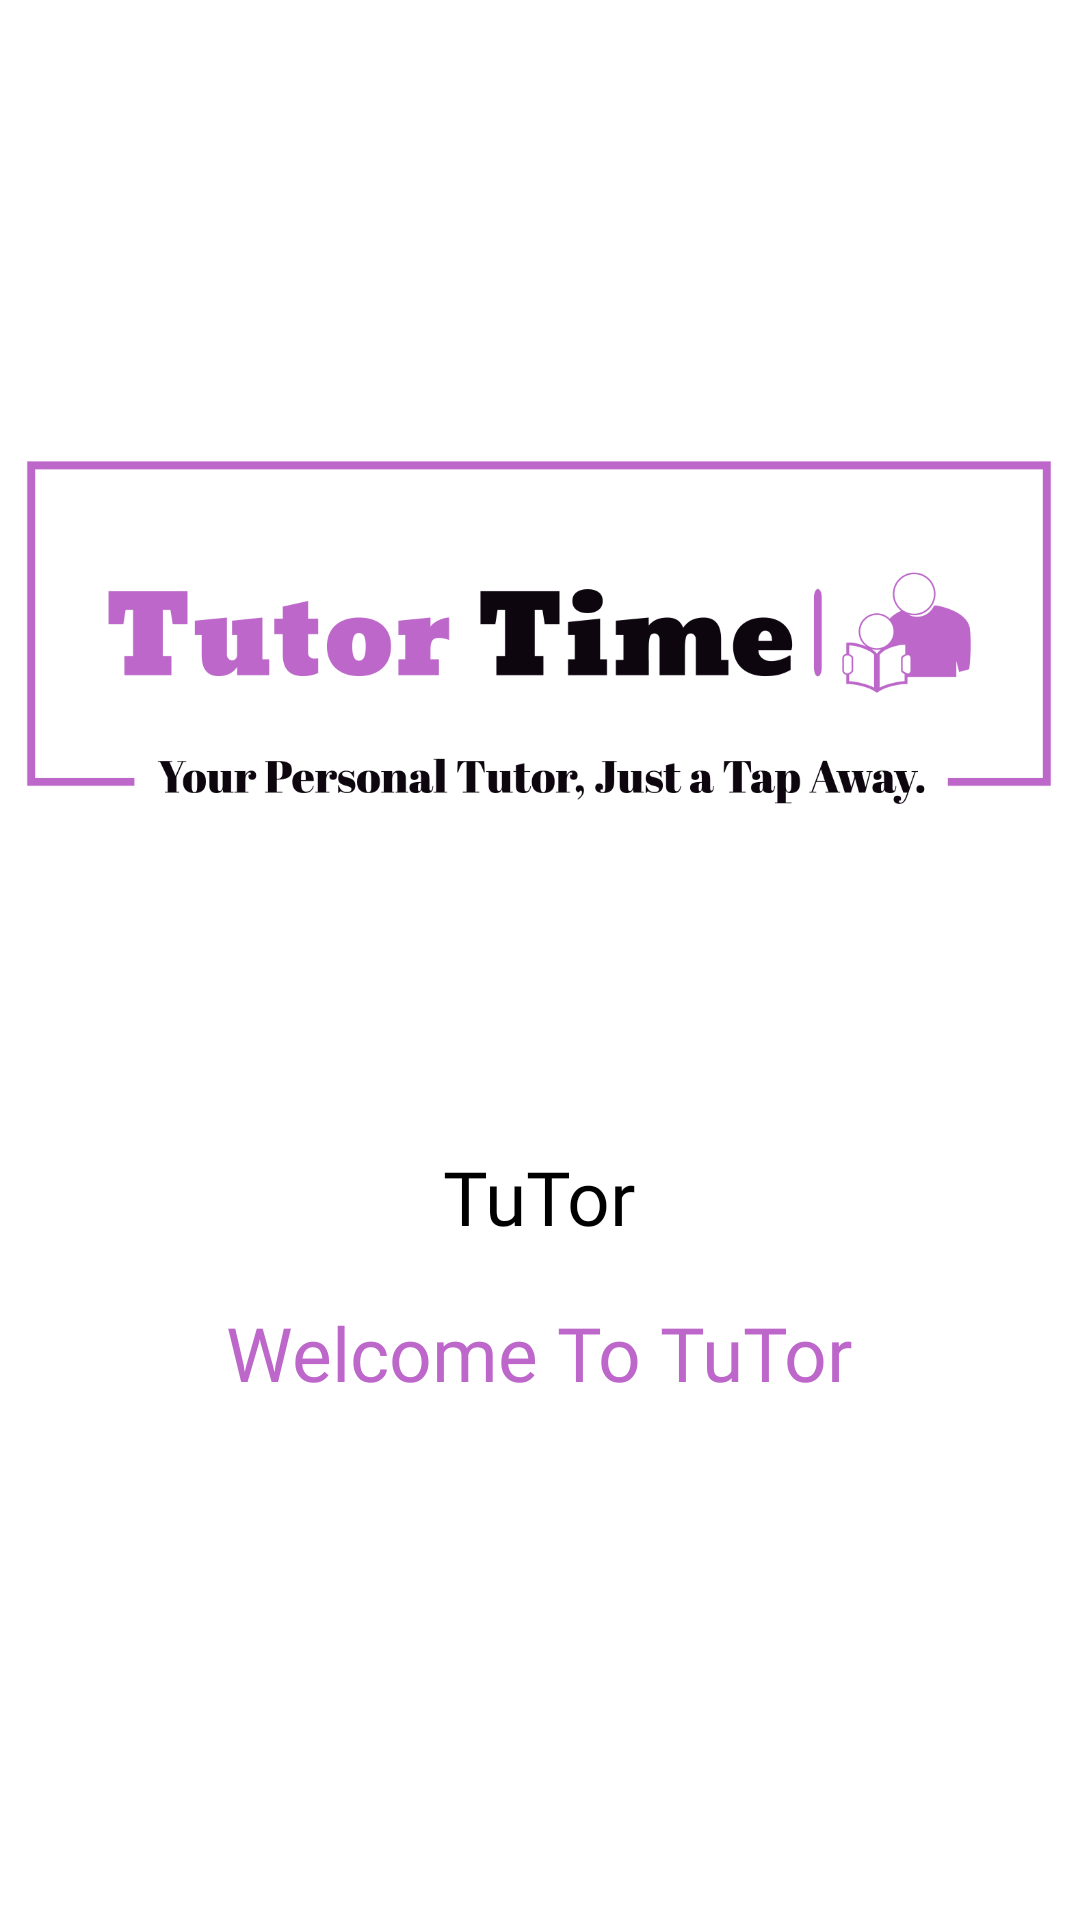

The Android layout XML behind this screen, and the referenced resources:
<!-- AndroidManifest.xml: application theme Theme.TuTorAdmin -->
<!-- res/layout/activity_splash.xml -->
<?xml version="1.0" encoding="utf-8"?>
<androidx.constraintlayout.widget.ConstraintLayout xmlns:android="http://schemas.android.com/apk/res/android"
    xmlns:app="http://schemas.android.com/apk/res-auto"
    xmlns:tools="http://schemas.android.com/tools"
    android:id="@+id/main"
    android:layout_width="match_parent"
    android:layout_height="match_parent"
    android:background="@color/white"
    tools:context=".splash">

    <ImageView
        android:id="@+id/imageView"
        android:layout_width="546dp"
        android:layout_height="342dp"
        app:layout_constraintBottom_toBottomOf="parent"
        app:layout_constraintEnd_toEndOf="parent"
        app:layout_constraintHorizontal_bias="0.504"
        app:layout_constraintStart_toStartOf="parent"
        app:layout_constraintTop_toTopOf="parent"
        app:layout_constraintVertical_bias="0.134"
        app:srcCompat="@drawable/main2" />

    <TextView
        android:id="@+id/textView"
        android:layout_width="182dp"
        android:layout_height="30dp"
        android:fontFamily="@font/yeon_sung"
        android:gravity="center"
        android:text="TuTor Dashboard"
        android:textColor="@color/black"
        android:textSize="25sp"
        app:layout_constraintBottom_toBottomOf="parent"
        app:layout_constraintEnd_toEndOf="parent"
        app:layout_constraintHorizontal_bias="0.497"
        app:layout_constraintStart_toStartOf="parent"
        app:layout_constraintTop_toBottomOf="@+id/imageView"
        app:layout_constraintVertical_bias="0.0" />

    <TextView
        android:id="@+id/textView20"
        android:layout_width="268dp"
        android:layout_height="29dp"
        android:fontFamily="@font/yeon_sung"
        android:gravity="center"
        android:text="Welcome To TuTor Time "
        android:textColor="#bc67c9"
        android:textSize="25sp"
        app:layout_constraintBottom_toBottomOf="parent"
        app:layout_constraintEnd_toEndOf="parent"
        app:layout_constraintHorizontal_bias="0.496"
        app:layout_constraintStart_toStartOf="parent"
        app:layout_constraintTop_toBottomOf="@+id/textView"
        app:layout_constraintVertical_bias="0.111" />
</androidx.constraintlayout.widget.ConstraintLayout>
<!-- resources referenced by this layout -->
<resources>
  <!-- drawable main2: png bitmap (drawable, 21439 bytes) -->
  <style name="Theme.TuTorAdmin" parent="Base.Theme.TuTorAdmin" />
  <style name="Base.Theme.TuTorAdmin" parent="Theme.Material3.DayNight.NoActionBar">
          
          
      </style>
  <!-- not gathered from this repository: default colours our renderer supplied (Android Studio template values) -->
  <color name="black">#FF000000</color>
  <color name="white">#FFFFFFFF</color>
</resources>
